Labelled photos from "patch_dataset", an image-classification folder in Prathu241/open_agri. The possible labels are: early blight, healthy, late blight, leaf mold, septoria leaf spot.

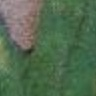
Label: leaf mold

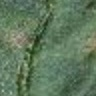
Label: early blight

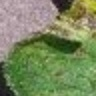
Label: septoria leaf spot

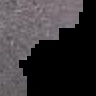
Label: late blight

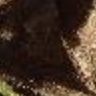
Label: late blight

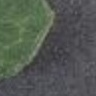
Label: healthy
